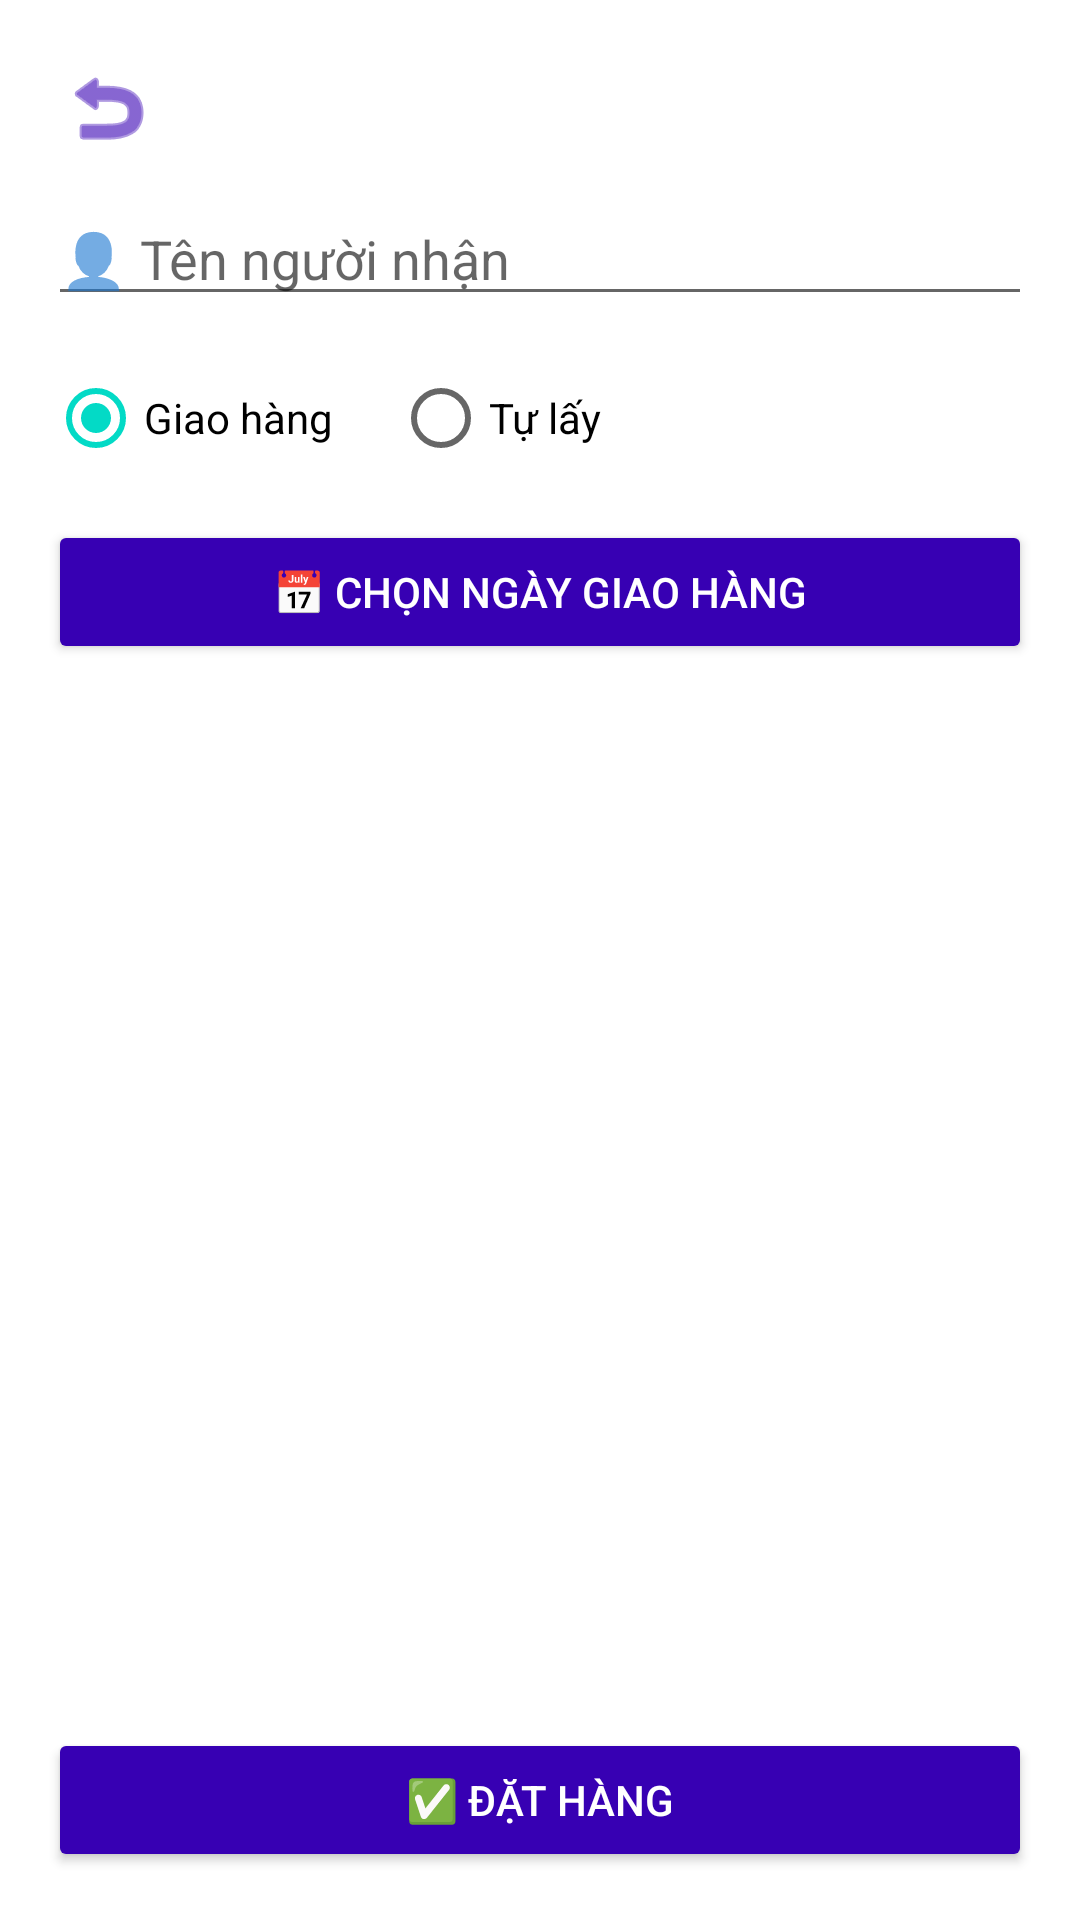

Reconstruct the res/layout file that produces this screen, plus the resources it refers to.
<!-- AndroidManifest.xml: application theme Theme.MaterialComponents.DayNight.NoActionBar -->
<!-- res/layout/activity_cart.xml -->
<?xml version="1.0" encoding="utf-8"?>
<LinearLayout xmlns:android="http://schemas.android.com/apk/res/android"
    android:orientation="vertical"
    android:padding="16dp"
    android:layout_width="match_parent"
    android:layout_height="match_parent">

    <ImageButton
        android:id="@+id/btnBackCart"
        android:layout_width="40dp"
        android:layout_height="40dp"
        android:background="?attr/selectableItemBackgroundBorderless"
        android:src="@android:drawable/ic_menu_revert"
        android:tint="@color/purple_700" />

    <EditText
        android:id="@+id/inputName"
        android:hint="👤 Tên người nhận"
        android:layout_marginTop="8dp"
        android:layout_width="match_parent"
        android:layout_height="wrap_content"
        android:inputType="textPersonName" />

    <RadioGroup
        android:id="@+id/radioDeliveryType"
        android:orientation="horizontal"
        android:layout_width="wrap_content"
        android:layout_height="wrap_content"
        android:layout_marginTop="10dp">

        <RadioButton
            android:id="@+id/radioDelivery"
            android:text="Giao hàng"
            android:checked="true"
            android:layout_width="wrap_content"
            android:layout_height="wrap_content" />

        <RadioButton
            android:id="@+id/radioPickup"
            android:text="Tự lấy"
            android:layout_marginStart="20dp"
            android:layout_width="wrap_content"
            android:layout_height="wrap_content" />
    </RadioGroup>

    <Button
        android:id="@+id/btnPickDate"
        android:text="📅 Chọn ngày giao hàng"
        android:layout_marginTop="10dp"
        android:layout_width="match_parent"
        android:layout_height="wrap_content"
        android:backgroundTint="@color/purple_700"
        android:textColor="#FFFFFF" />

    <androidx.recyclerview.widget.RecyclerView
        android:id="@+id/recyclerCart"
        android:layout_marginTop="16dp"
        android:layout_width="match_parent"
        android:layout_height="0dp"
        android:layout_weight="1" />

    <Button
        android:id="@+id/btnSubmit"
        android:text="✅ Đặt hàng"
        android:layout_marginTop="10dp"
        android:layout_width="match_parent"
        android:layout_height="wrap_content"
        android:backgroundTint="@color/purple_700"
        android:textColor="#FFFFFF" />
</LinearLayout>
<!-- resources referenced by this layout -->
<resources>

  <!-- not gathered from this repository: default colours our renderer supplied (Android Studio template values) -->
  <color name="purple_700">#FF3700B3</color>
</resources>
